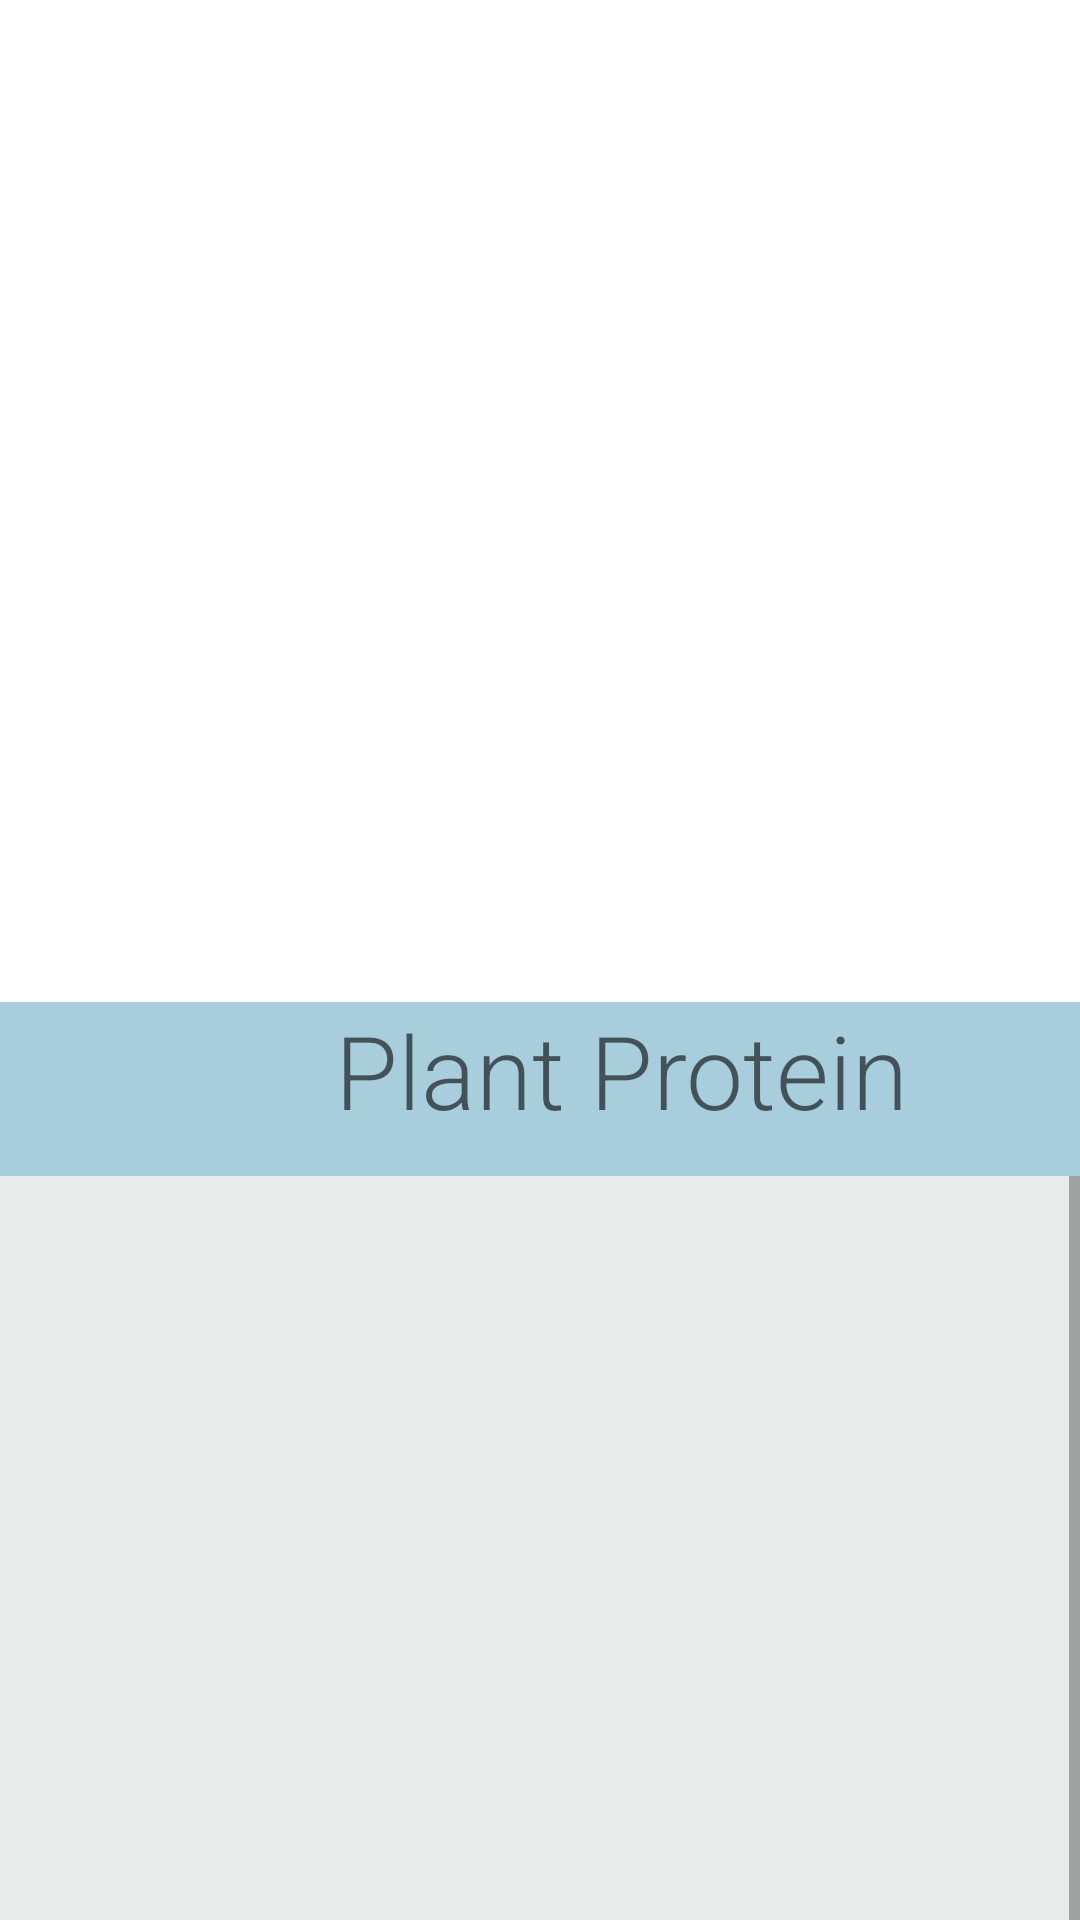

This screen was rendered from an Android layout file. Write that file and the resources it references.
<!-- AndroidManifest.xml: application theme Theme.MessengerYtbV -->
<!-- res/layout/activity_products.xml -->
<?xml version="1.0" encoding="utf-8"?>

<androidx.constraintlayout.widget.ConstraintLayout xmlns:android="http://schemas.android.com/apk/res/android"
    xmlns:app="http://schemas.android.com/apk/res-auto"
    xmlns:tools="http://schemas.android.com/tools"
    android:layout_width="match_parent"
    android:layout_height="match_parent"
    android:orientation="vertical"
    tools:context=".ProductsActivity">

    <ImageView
        android:id="@+id/photo"
        android:layout_width="match_parent"
        android:layout_height="310dp"
        app:layout_constraintBottom_toTopOf="@+id/name"
        app:layout_constraintEnd_toEndOf="parent"
        app:layout_constraintHorizontal_bias="1.0"
        app:layout_constraintStart_toStartOf="parent"
        app:layout_constraintTop_toTopOf="parent"
        app:layout_constraintVertical_bias="1.0"
        tools:srcCompat="@drawable/energydrinks" />

    <TextView
        android:id="@+id/name"
        android:layout_width="414dp"
        android:layout_height="58dp"
        android:layout_marginTop="316dp"
        android:background="#80539BBC"
        android:focusable="false"
        android:fontFamily="sans-serif-light"
        android:gravity="center_horizontal"
        android:text="Plant Protein"
        android:textAppearance="@style/TextAppearance.AppCompat.Display1"
        app:layout_constraintBottom_toTopOf="@+id/scrollView2"
        app:layout_constraintEnd_toEndOf="parent"
        app:layout_constraintHorizontal_bias="0.0"
        app:layout_constraintStart_toStartOf="parent"
        app:layout_constraintTop_toTopOf="parent"
        app:layout_constraintVertical_bias="1.0" />

    <ScrollView
        android:id="@+id/scrollView2"
        android:layout_width="482dp"
        android:layout_height="619dp"
        android:layout_marginTop="392dp"
        android:background="#318F9191"
        app:layout_constraintEnd_toEndOf="parent"
        app:layout_constraintHorizontal_bias="1.0"
        app:layout_constraintStart_toStartOf="parent"
        app:layout_constraintTop_toTopOf="parent">

        <androidx.constraintlayout.widget.ConstraintLayout
            android:layout_width="match_parent"
            android:layout_height="wrap_content">


            <TextView
                android:id="@+id/description"
                android:layout_width="372dp"
                android:layout_height="178dp"
                android:layout_marginTop="16dp"
                android:focusable="false"
                android:textAppearance="@style/TextAppearance.AppCompat.Body1"
                android:textSize="18sp"
                app:layout_constraintBottom_toTopOf="@+id/bulletPoints"
                app:layout_constraintEnd_toEndOf="parent"
                app:layout_constraintHorizontal_bias="0.854"
                app:layout_constraintStart_toStartOf="parent"
                app:layout_constraintTop_toTopOf="parent"
                app:layout_constraintVertical_bias="0.0" />

            <TextView
                android:id="@+id/bulletPoints"
                android:layout_width="375dp"
                android:layout_height="712dp"
                android:focusable="false"
                android:textAppearance="@style/TextAppearance.AppCompat.Body1"
                android:textSize="18sp"
                app:layout_constraintBottom_toBottomOf="parent"
                app:layout_constraintEnd_toEndOf="parent"
                app:layout_constraintHorizontal_bias="0.878"
                app:layout_constraintStart_toStartOf="parent"
                app:layout_constraintTop_toTopOf="parent"
                app:layout_constraintVertical_bias="1.0" />


        </androidx.constraintlayout.widget.ConstraintLayout>
    </ScrollView>

</androidx.constraintlayout.widget.ConstraintLayout>
<!-- resources referenced by this layout -->
<resources>
  <!-- drawable energydrinks: jpg bitmap (drawable, 118932 bytes) -->
  <style name="Theme.MessengerYtbV" parent="Theme.MaterialComponents.DayNight.DarkActionBar">
          
          <item name="colorPrimary">@color/purple_500</item>
          <item name="colorPrimaryVariant">@color/purple_700</item>
          <item name="colorOnPrimary">@color/white</item>
          
          <item name="colorSecondary">@color/teal_200</item>
          <item name="colorSecondaryVariant">@color/teal_700</item>
          <item name="colorOnSecondary">@color/black</item>
          
          <item name="android:statusBarColor" tools:targetApi="l">?attr/colorPrimaryVariant</item>
          
      </style>
  <color name="purple_500">#FA6576</color>
  <color name="purple_700">#FF3700B3</color>
  <color name="white">#FFFFFFFF</color>
  <color name="teal_200">#FF03DAC5</color>
  <color name="teal_700">#FF018786</color>
  <color name="black">#FF000000</color>
</resources>
